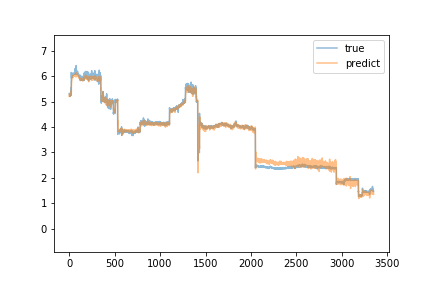

The data file committed next to this chart (first rows):
predict, true
5.209, 5.32
5.268, 5.31
5.28, 5.28
5.281, 5.26
5.247, 5.27
5.266, 5.25
5.256, 5.26
5.247, 5.21
5.219, 5.25
5.238, 5.21
5.22, 5.32
5.245, 5.24
5.244, 5.25
5.241, 5.28
5.248, 5.24
5.25, 5.26
5.248, 5.29
5.274, 5.27
5.271, 5.33
5.281, 5.3
5.272, 5.54
5.401, 5.25
5.373, 5.3
5.332, 6.15
5.607, 5.96
5.721, 5.96
5.758, 5.94
5.782, 5.97
5.868, 5.95
5.873, 5.98
5.89, 6.06
5.924, 6.08
5.943, 6.01
5.92, 6.05
5.927, 6.12
5.977, 6.12
6.006, 6.08
5.966, 6.04
5.949, 6.06
5.977, 6.07
6.005, 6.09
5.984, 6.07
5.971, 6.08
5.973, 6.08
6.008, 6.05
5.987, 6.12
6.005, 6.08
5.993, 6.07
6.003, 6.11
6.013, 6.08
6.012, 6.1
6.012, 6.1
5.997, 6.07
6.003, 6.09
6.007, 6.1
6.004, 6.12
6.012, 6.11
6.016, 6.1
6.011, 6.1
6.005, 6.14
... 3,291 more rows
